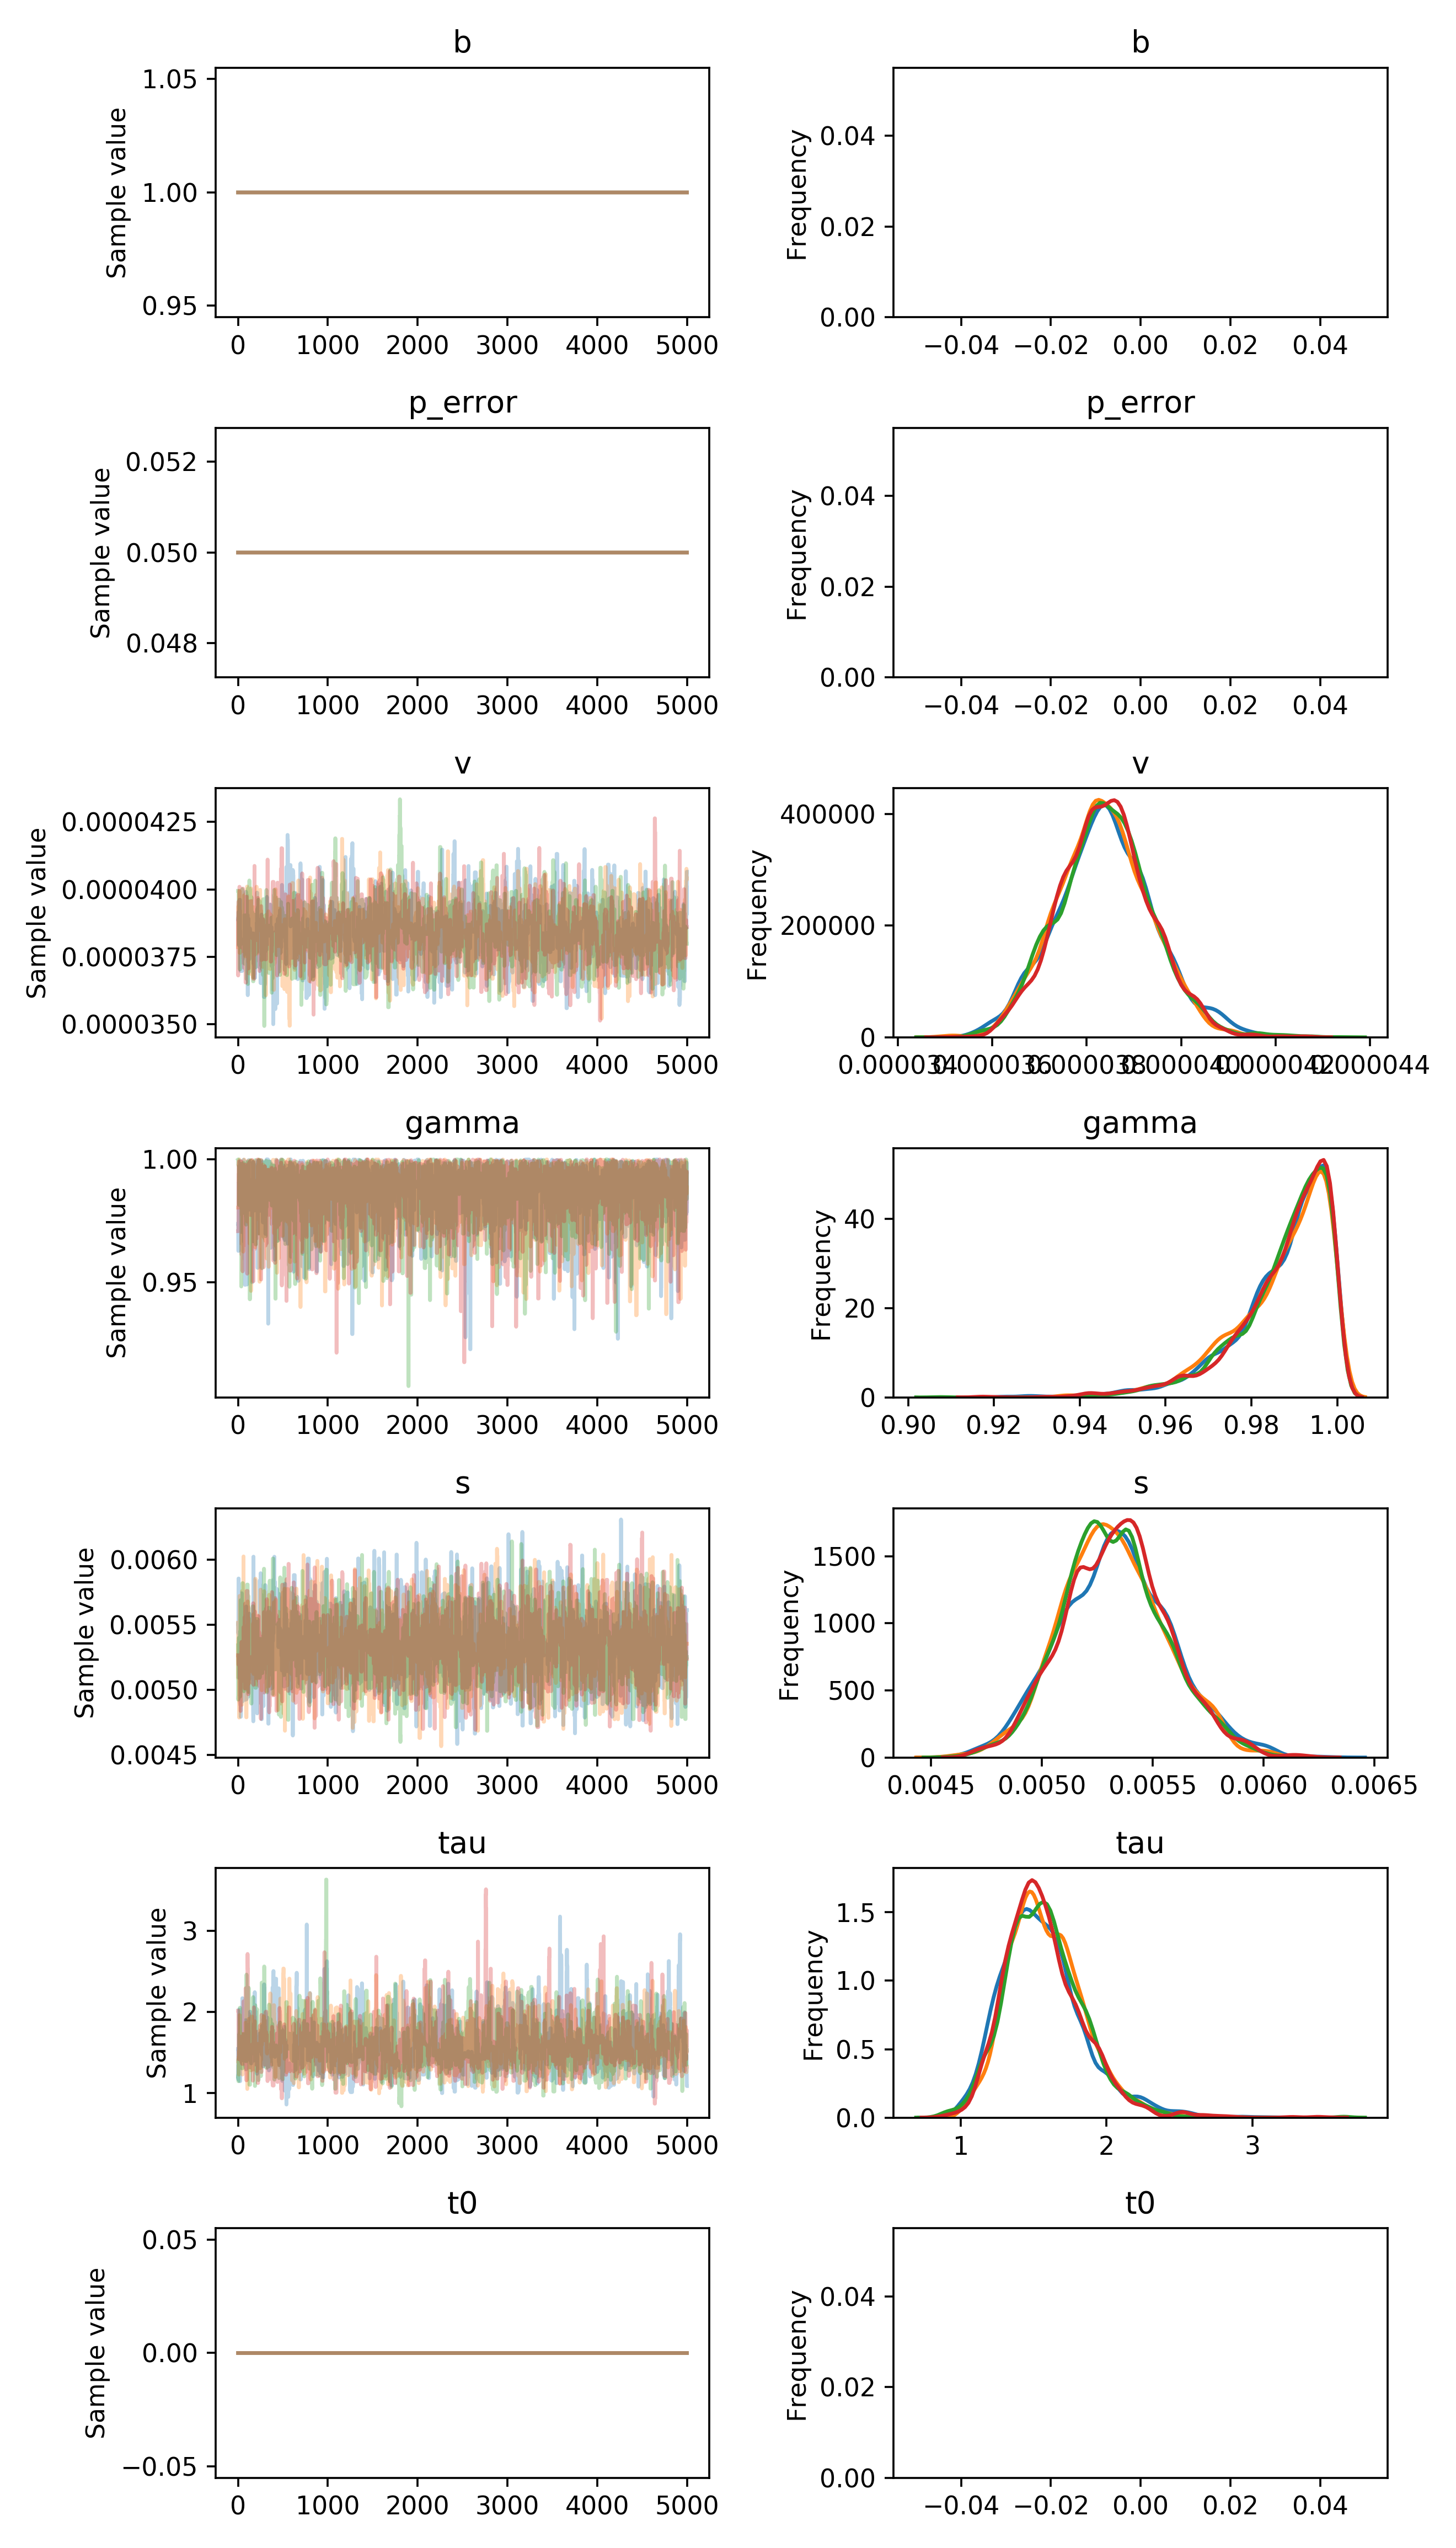

The table this chart was drawn from, first rows:
, b, p_error, v__0_0, gamma__0_0, s__0_0, tau__0_0, t0__0_0
0, 1.0, 0.05, 3.889671936268427e-05, 0.9737, 0.005511, 1.544, 0.0
1, 1.0, 0.05, 3.889671936268427e-05, 0.9737, 0.005511, 1.544, 0.0
2, 1.0, 0.05, 3.889671936268427e-05, 0.9737, 0.005437, 1.168, 0.0
3, 1.0, 0.05, 3.915850137416718e-05, 0.9627, 0.005437, 1.346, 0.0
4, 1.0, 0.05, 3.915850137416718e-05, 0.9627, 0.00547, 1.346, 0.0
5, 1.0, 0.05, 3.915850137416718e-05, 0.9627, 0.005857, 1.346, 0.0
6, 1.0, 0.05, 3.915850137416718e-05, 0.9627, 0.005857, 1.505, 0.0
7, 1.0, 0.05, 3.793673970872725e-05, 0.9904, 0.005857, 1.505, 0.0
8, 1.0, 0.05, 3.793673970872725e-05, 0.9904, 0.005679, 1.505, 0.0
9, 1.0, 0.05, 3.793673970872725e-05, 0.9922, 0.005679, 1.505, 0.0
10, 1.0, 0.05, 3.793673970872725e-05, 0.9971, 0.005093, 1.505, 0.0
11, 1.0, 0.05, 3.793673970872725e-05, 0.9971, 0.005093, 2.03, 0.0
12, 1.0, 0.05, 3.793673970872725e-05, 0.9971, 0.005093, 1.744, 0.0
13, 1.0, 0.05, 3.793673970872725e-05, 0.982, 0.005093, 1.744, 0.0
14, 1.0, 0.05, 3.793673970872725e-05, 0.982, 0.005093, 1.744, 0.0
15, 1.0, 0.05, 3.793673970872725e-05, 0.982, 0.005093, 1.452, 0.0
16, 1.0, 0.05, 3.961775957213953e-05, 0.982, 0.005093, 1.452, 0.0
17, 1.0, 0.05, 3.961775957213953e-05, 0.982, 0.005597, 1.452, 0.0
18, 1.0, 0.05, 3.961775957213953e-05, 0.982, 0.005597, 1.148, 0.0
19, 1.0, 0.05, 3.961775957213953e-05, 0.982, 0.005597, 1.148, 0.0
20, 1.0, 0.05, 3.961775957213953e-05, 0.982, 0.005577, 1.148, 0.0
21, 1.0, 0.05, 3.961775957213953e-05, 0.982, 0.005577, 1.148, 0.0
22, 1.0, 0.05, 3.961775957213953e-05, 0.982, 0.005577, 1.148, 0.0
23, 1.0, 0.05, 3.7963290217381176e-05, 0.982, 0.005577, 1.148, 0.0
24, 1.0, 0.05, 3.8456917893809225e-05, 0.982, 0.005432, 1.148, 0.0
25, 1.0, 0.05, 3.8456917893809225e-05, 0.982, 0.005709, 1.76, 0.0
26, 1.0, 0.05, 3.779455831712196e-05, 0.9994, 0.005709, 1.685, 0.0
27, 1.0, 0.05, 3.7122612387128936e-05, 0.9884, 0.005709, 1.685, 0.0
28, 1.0, 0.05, 3.6978789460438886e-05, 0.9884, 0.005709, 1.612, 0.0
29, 1.0, 0.05, 3.6978789460438886e-05, 0.9866, 0.005709, 1.612, 0.0
30, 1.0, 0.05, 3.6978789460438886e-05, 0.9866, 0.004794, 1.612, 0.0
31, 1.0, 0.05, 3.773132442371091e-05, 0.9864, 0.004794, 1.612, 0.0
32, 1.0, 0.05, 3.773132442371091e-05, 0.9864, 0.004808, 1.643, 0.0
33, 1.0, 0.05, 3.773132442371091e-05, 0.9864, 0.005712, 1.643, 0.0
34, 1.0, 0.05, 3.773132442371091e-05, 0.9864, 0.005712, 1.643, 0.0
35, 1.0, 0.05, 3.773132442371091e-05, 0.9864, 0.005712, 1.643, 0.0
36, 1.0, 0.05, 3.773132442371091e-05, 0.995, 0.005712, 1.643, 0.0
37, 1.0, 0.05, 3.773132442371091e-05, 0.9907, 0.005628, 1.643, 0.0
38, 1.0, 0.05, 3.773132442371091e-05, 0.9907, 0.005744, 1.939, 0.0
39, 1.0, 0.05, 3.773132442371091e-05, 0.9869, 0.005744, 1.939, 0.0
40, 1.0, 0.05, 3.773132442371091e-05, 0.9869, 0.005744, 1.939, 0.0
41, 1.0, 0.05, 3.7284355225369306e-05, 0.9869, 0.005744, 1.402, 0.0
42, 1.0, 0.05, 3.7284355225369306e-05, 0.9903, 0.005744, 1.402, 0.0
43, 1.0, 0.05, 3.69802893935463e-05, 0.9703, 0.005651, 2.001, 0.0
44, 1.0, 0.05, 3.69802893935463e-05, 0.9703, 0.005651, 2.001, 0.0
45, 1.0, 0.05, 3.69802893935463e-05, 0.9887, 0.00499, 2.001, 0.0
46, 1.0, 0.05, 3.69802893935463e-05, 0.9873, 0.00499, 2.001, 0.0
47, 1.0, 0.05, 3.742552451995313e-05, 0.9873, 0.00499, 2.001, 0.0
48, 1.0, 0.05, 3.742552451995313e-05, 0.9873, 0.004912, 2.168, 0.0
49, 1.0, 0.05, 3.742552451995313e-05, 0.9975, 0.004912, 2.168, 0.0
50, 1.0, 0.05, 3.742552451995313e-05, 0.9975, 0.005567, 1.606, 0.0
51, 1.0, 0.05, 3.742552451995313e-05, 0.9975, 0.005567, 1.514, 0.0
52, 1.0, 0.05, 3.742552451995313e-05, 0.9958, 0.005567, 1.666, 0.0
53, 1.0, 0.05, 3.742552451995313e-05, 0.9958, 0.005567, 1.607, 0.0
54, 1.0, 0.05, 3.814063481674762e-05, 0.9958, 0.005567, 1.607, 0.0
55, 1.0, 0.05, 3.814063481674762e-05, 0.9958, 0.005567, 1.607, 0.0
56, 1.0, 0.05, 3.755276507120831e-05, 0.9958, 0.005197, 1.607, 0.0
57, 1.0, 0.05, 3.755276507120831e-05, 0.9972, 0.005428, 1.607, 0.0
58, 1.0, 0.05, 3.755276507120831e-05, 0.9987, 0.005428, 1.607, 0.0
59, 1.0, 0.05, 3.755276507120831e-05, 0.9987, 0.005428, 1.607, 0.0
... 19,940 more rows
